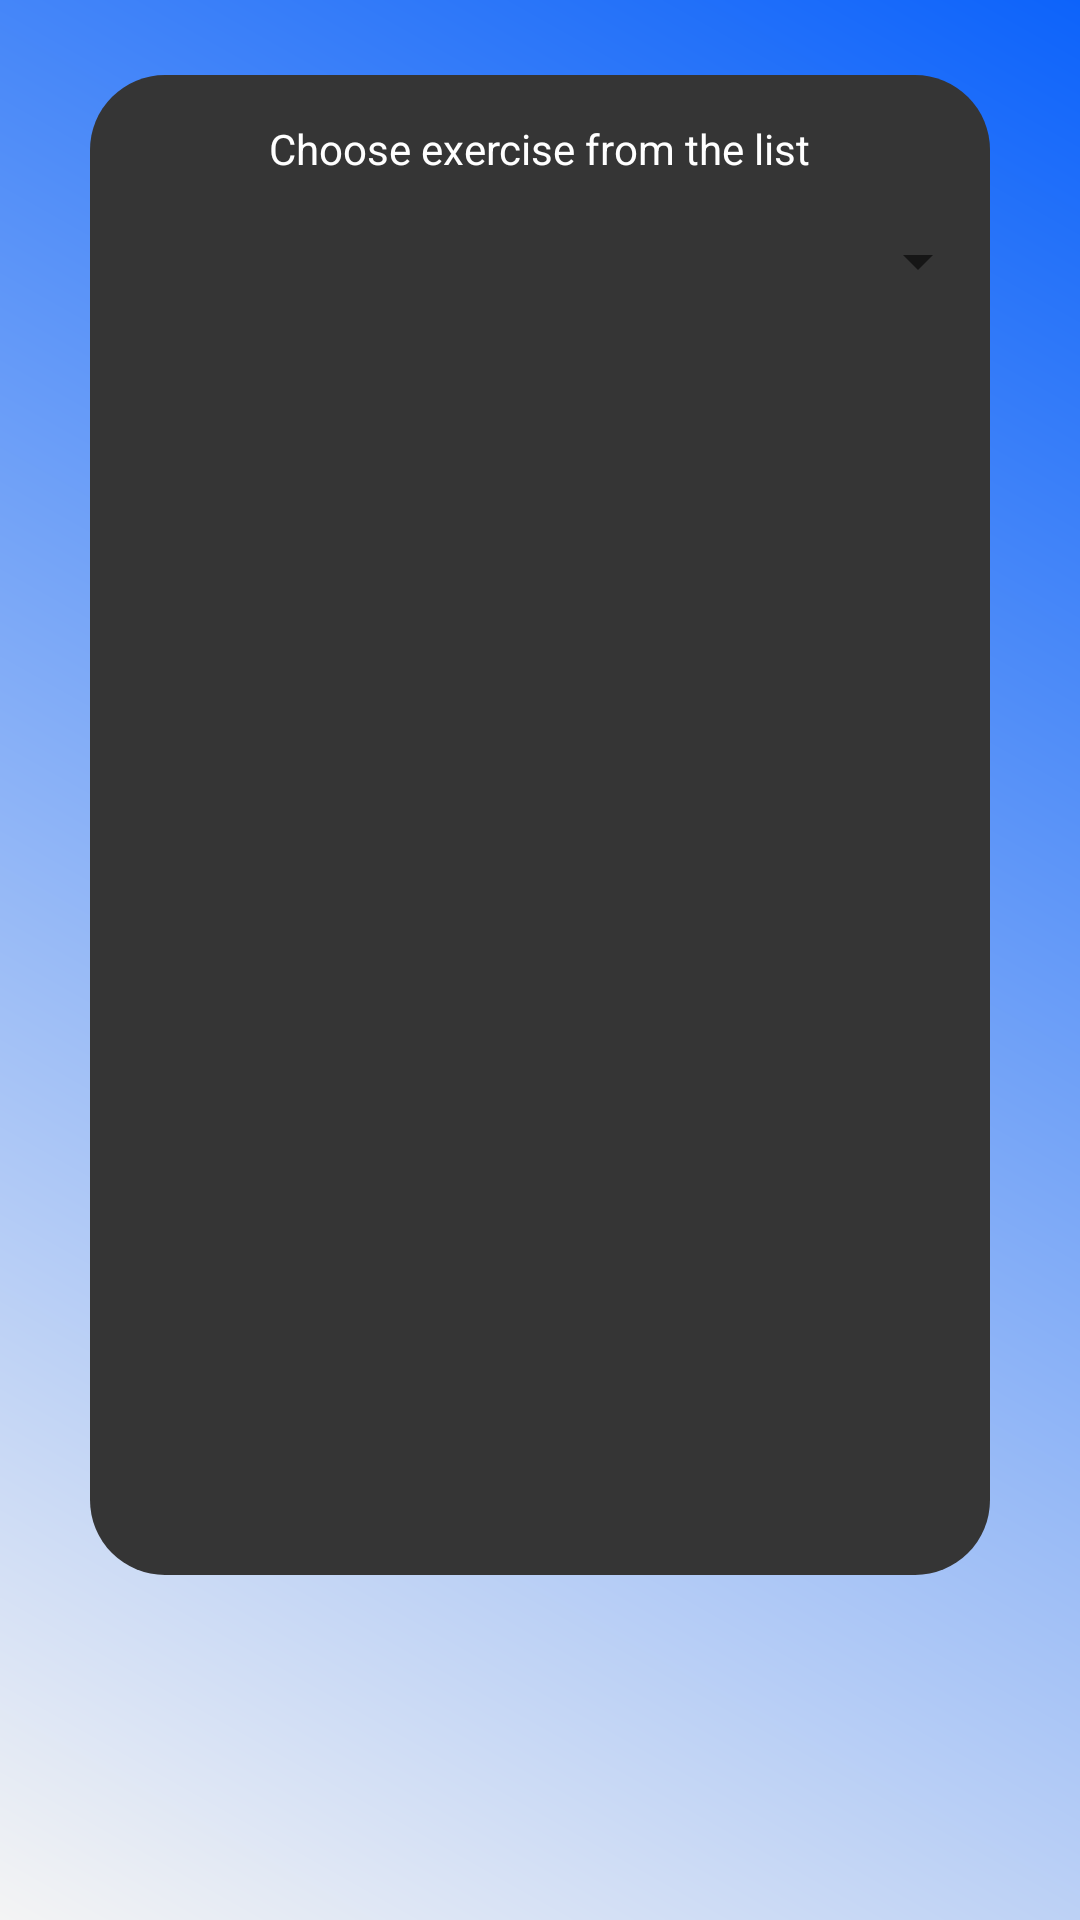

The Android layout XML behind this screen, and the referenced resources:
<!-- AndroidManifest.xml: application theme Theme.Fit4U -->
<!-- res/layout/activity_create_training_plan.xml -->
<?xml version="1.0" encoding="utf-8"?>
<RelativeLayout xmlns:android="http://schemas.android.com/apk/res/android"
    xmlns:app="http://schemas.android.com/apk/res-auto"
    xmlns:tools="http://schemas.android.com/tools"
    android:layout_width="match_parent"
    android:layout_height="match_parent"
    android:background="@drawable/gradient"
    tools:context=".personalTrainer.CreateTrainingPlanActivity">


    <RelativeLayout
        android:layout_width="300dp"
        android:layout_height="500dp"
        android:layout_centerHorizontal="true"
        android:layout_marginTop="25dp"
        android:background="@drawable/box">

        <TextView
            android:id="@+id/TV1"
            android:layout_width="wrap_content"
            android:layout_height="wrap_content"
            android:layout_centerHorizontal="true"
            android:layout_marginTop="15dp"
            android:text="Choose exercise from the list"
            android:textColor="#FFFFFF" />

        <Spinner
            android:id="@+id/spinner"
            android:layout_width="match_parent"
            android:layout_height="wrap_content"
            android:layout_centerHorizontal="true"
            android:layout_marginTop="50dp"
            />


    </RelativeLayout>


</RelativeLayout>
<!-- resources referenced by this layout -->
<resources>
  <!-- drawable box (drawable) -->
  <?xml version="1.0" encoding="utf-8"?>
  <selector xmlns:android="http://schemas.android.com/apk/res/android">
      <item>
          <shape android:shape="rectangle">
              <solid android:color="#353535"/>
                  <corners android:radius="25dp" />
          </shape>
      </item>
  </selector>
  <!-- drawable gradient (drawable) -->
  <?xml version="1.0" encoding="utf-8"?>
  <shape xmlns:android="http://schemas.android.com/apk/res/android">
      <gradient
          android:type="linear"
          android:angle="45"
          android:startColor="#f4f4f4"
          android:endColor="#0D63FA" />
  </shape>
  <style name="Theme.Fit4U" parent="Theme.MaterialComponents.DayNight.NoActionBar">
          
          <item name="colorPrimary">@color/purple_500</item>
          <item name="colorPrimaryVariant">@color/purple_700</item>
          <item name="colorOnPrimary">@color/white</item>
          
          <item name="colorSecondary">@color/teal_200</item>
          <item name="colorSecondaryVariant">@color/teal_700</item>
          <item name="colorOnSecondary">@color/black</item>
          
          <item name="android:statusBarColor" tools:targetApi="l">?attr/colorPrimaryVariant</item>
          
      </style>
  <!-- not gathered from this repository: default colours our renderer supplied (Android Studio template values) -->
  <color name="purple_500">#FF6200EE</color>
  <color name="purple_700">#FF3700B3</color>
  <color name="teal_200">#FF03DAC5</color>
  <color name="teal_700">#FF018786</color>
  <color name="black">#FF000000</color>
  <color name="white">#FFFFFFFF</color>
</resources>
